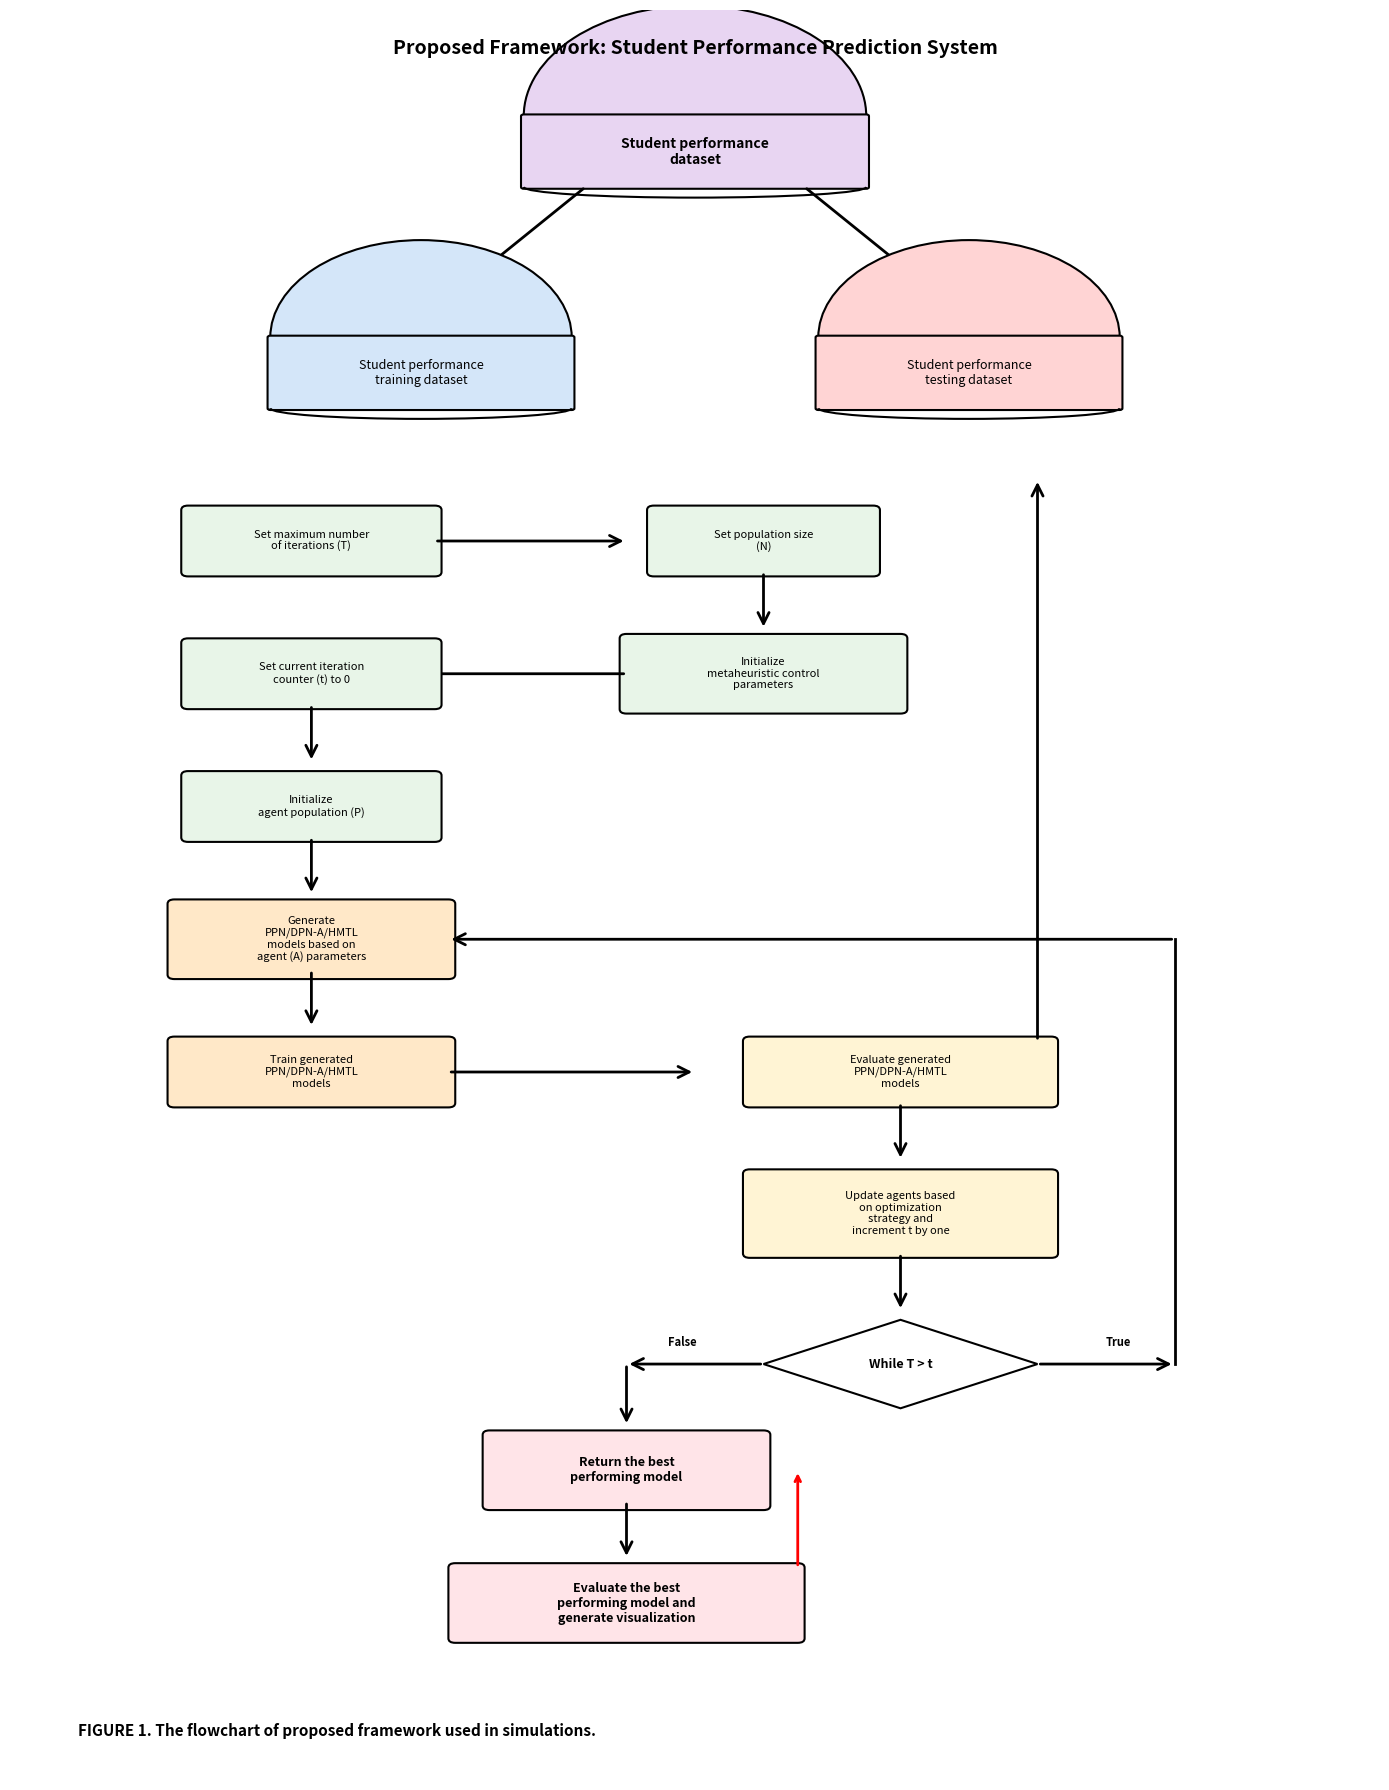

Here is the Python script that generated this plot: (Note: this script raises an exception after producing the figure.)
"""
Generate Framework Flowchart - Student Performance Prediction System
Similar style to reference paper flowchart
"""

import matplotlib.pyplot as plt
import matplotlib.patches as mpatches
from matplotlib.patches import FancyBboxPatch, FancyArrowPatch, Wedge
import numpy as np

# Set up the figure with white background
fig, ax = plt.subplots(figsize=(14, 18))
ax.set_xlim(0, 10)
ax.set_ylim(0, 20)
ax.axis('off')
fig.patch.set_facecolor('white')
ax.set_facecolor('white')

# Color scheme matching the reference
COLOR_DATABASE = '#E8D5F2'      # Light purple - database
COLOR_TRAINING = '#D4E6F9'       # Light blue - training data
COLOR_TESTING = '#FFD4D4'        # Light red/pink - testing data
COLOR_ITERATION = '#E8F5E8'      # Light green - iteration/parameters
COLOR_MODEL = '#FFE8C8'          # Light orange - model generation
COLOR_EVALUATION = '#FFF4D4'     # Light yellow - evaluation
COLOR_RESULT = '#FFE4E8'         # Light pink - results

def draw_cylinder(ax, x, y, width, height, color, text, fontsize=10, fontweight='normal'):
    """Draw a database cylinder shape"""
    # Draw ellipse top
    ellipse_top = Wedge((x, y + height), width/2, 0, 180, 
                        facecolor=color, edgecolor='black', linewidth=1.5)
    ax.add_patch(ellipse_top)
    
    # Draw rectangle body
    rect = FancyBboxPatch((x - width/2, y), width, height,
                          boxstyle="round,pad=0.02", 
                          facecolor=color, edgecolor='black', linewidth=1.5)
    ax.add_patch(rect)
    
    # Draw ellipse bottom outline
    ellipse_bottom = mpatches.Arc((x, y), width, height*0.3, 
                                  theta1=180, theta2=360, 
                                  color='black', linewidth=1.5)
    ax.add_patch(ellipse_bottom)
    
    # Add text
    ax.text(x, y + height/2, text, ha='center', va='center',
            fontsize=fontsize, fontweight=fontweight, wrap=True)

def draw_box(ax, x, y, width, height, color, text, fontsize=9, fontweight='normal'):
    """Draw a rounded rectangle box"""
    box = FancyBboxPatch((x - width/2, y - height/2), width, height,
                         boxstyle="round,pad=0.05", 
                         facecolor=color, edgecolor='black', linewidth=1.5)
    ax.add_patch(box)
    
    # Add text with word wrapping
    ax.text(x, y, text, ha='center', va='center',
            fontsize=fontsize, fontweight=fontweight, wrap=True,
            multialignment='center')

def draw_diamond(ax, x, y, width, height, text, fontsize=9):
    """Draw a decision diamond"""
    # Create diamond points
    points = np.array([
        [x, y + height/2],      # top
        [x + width/2, y],       # right
        [x, y - height/2],      # bottom
        [x - width/2, y]        # left
    ])
    
    diamond = mpatches.Polygon(points, facecolor='white', 
                              edgecolor='black', linewidth=1.5)
    ax.add_patch(diamond)
    
    # Add text
    ax.text(x, y, text, ha='center', va='center',
            fontsize=fontsize, fontweight='bold')

def draw_arrow(ax, x1, y1, x2, y2, label='', style='->'):
    """Draw an arrow between two points"""
    arrow = FancyArrowPatch((x1, y1), (x2, y2),
                           arrowstyle=style, linewidth=2,
                           color='black', mutation_scale=20)
    ax.add_patch(arrow)
    
    # Add label if provided
    if label:
        mid_x, mid_y = (x1 + x2) / 2, (y1 + y2) / 2
        ax.text(mid_x + 0.3, mid_y, label, fontsize=8, 
               bbox=dict(boxstyle='round,pad=0.3', facecolor='white', edgecolor='none'))

# ============================================================================
# DRAW THE FLOWCHART
# ============================================================================

# 1. Top: Student Performance Dataset (Database cylinder)
draw_cylinder(ax, 5, 18, 2.5, 0.8, COLOR_DATABASE, 
              'Student performance\ndataset', fontsize=10, fontweight='bold')

# Split arrows to training and testing
draw_arrow(ax, 4.2, 18, 3, 16.5)
draw_arrow(ax, 5.8, 18, 7, 16.5)

# 2. Training and Testing datasets (cylinders)
draw_cylinder(ax, 3, 15.5, 2.2, 0.8, COLOR_TRAINING,
              'Student performance\ntraining dataset', fontsize=9)
draw_cylinder(ax, 7, 15.5, 2.2, 0.8, COLOR_TESTING,
              'Student performance\ntesting dataset', fontsize=9)

# 3. Set maximum iterations (green box - left)
draw_box(ax, 2.2, 14, 1.8, 0.7, COLOR_ITERATION,
         'Set maximum number\nof iterations (T)', fontsize=8)

# Arrow to population size
draw_arrow(ax, 3.1, 14, 4.5, 14)

# 4. Set population size (green box - right)
draw_box(ax, 5.5, 14, 1.6, 0.7, COLOR_ITERATION,
         'Set population size\n(N)', fontsize=8)

# Arrow down
draw_arrow(ax, 5.5, 13.65, 5.5, 13)

# 5. Initialize metaheuristic parameters
draw_box(ax, 5.5, 12.5, 2, 0.8, COLOR_ITERATION,
         'Initialize\nmetaheuristic control\nparameters', fontsize=8)

# Arrow to counter
draw_arrow(ax, 4.5, 12.5, 2.8, 12.5)

# 6. Set current iteration counter
draw_box(ax, 2.2, 12.5, 1.8, 0.7, COLOR_ITERATION,
         'Set current iteration\ncounter (t) to 0', fontsize=8)

# Arrow down
draw_arrow(ax, 2.2, 12.15, 2.2, 11.5)

# 7. Initialize agent population
draw_box(ax, 2.2, 11, 1.8, 0.7, COLOR_ITERATION,
         'Initialize\nagent population (P)', fontsize=8)

# Arrow to model generation
draw_arrow(ax, 2.2, 10.65, 2.2, 10)

# 8. Generate models based on agent parameters
draw_box(ax, 2.2, 9.5, 2, 0.8, COLOR_MODEL,
         'Generate\nPPN/DPN-A/HMTL\nmodels based on\nagent (A) parameters', fontsize=8)

# Arrow down
draw_arrow(ax, 2.2, 9.15, 2.2, 8.5)

# 9. Train generated models
draw_box(ax, 2.2, 8, 2, 0.7, COLOR_MODEL,
         'Train generated\nPPN/DPN-A/HMTL\nmodels', fontsize=8)

# Arrow to evaluation
draw_arrow(ax, 3.2, 8, 5, 8)

# 10. Evaluate generated models
draw_box(ax, 6.5, 8, 2.2, 0.7, COLOR_EVALUATION,
         'Evaluate generated\nPPN/DPN-A/HMTL\nmodels', fontsize=8)

# Arrow back to testing dataset
draw_arrow(ax, 7.5, 8.35, 7.5, 14.7, style='->')

# Arrow from evaluation to update
draw_arrow(ax, 6.5, 7.65, 6.5, 7)

# 11. Update agents based on optimization
draw_box(ax, 6.5, 6.4, 2.2, 0.9, COLOR_EVALUATION,
         'Update agents based\non optimization\nstrategy and\nincrement t by one', fontsize=8)

# Arrow to decision diamond
draw_arrow(ax, 6.5, 5.95, 6.5, 5.3)

# 12. Decision diamond: While T > t
draw_diamond(ax, 6.5, 4.7, 2, 1, 'While T > t', fontsize=9)

# True arrow - loop back
draw_arrow(ax, 7.5, 4.7, 8.5, 4.7)
ax.text(8, 4.9, 'True', fontsize=8, fontweight='bold')
# Vertical line up
ax.plot([8.5, 8.5], [4.7, 9.5], 'k-', linewidth=2)
# Arrow back to generate models
draw_arrow(ax, 8.5, 9.5, 3.2, 9.5, style='->')

# False arrow - continue down
draw_arrow(ax, 5.5, 4.7, 4.5, 4.7)
ax.text(4.8, 4.9, 'False', fontsize=8, fontweight='bold')

# Arrow down to return best model
draw_arrow(ax, 4.5, 4.7, 4.5, 4)

# 13. Return the best performing model
draw_box(ax, 4.5, 3.5, 2, 0.8, COLOR_RESULT,
         'Return the best\nperforming model', fontsize=9, fontweight='bold')

# Arrow down
draw_arrow(ax, 4.5, 3.15, 4.5, 2.5)

# 14. Evaluate best model and generate visualization
draw_box(ax, 4.5, 2, 2.5, 0.8, COLOR_RESULT,
         'Evaluate the best\nperforming model and\ngenerate visualization', fontsize=9, fontweight='bold')

# Arrow looping back from visualization to return
ax.annotate('', xy=(5.75, 3.5), xytext=(5.75, 2.4),
            arrowprops=dict(arrowstyle='->', lw=2, color='red'))

# Add title
ax.text(5, 19.5, 'Proposed Framework: Student Performance Prediction System', 
        fontsize=14, fontweight='bold', ha='center')

# Add figure label
ax.text(0.5, 0.5, 'FIGURE 1. The flowchart of proposed framework used in simulations.', 
        fontsize=11, fontweight='bold', ha='left', style='italic')

# Adjust layout
plt.tight_layout()

# Save the figure
output_path = 'outputs/figures_journal/framework_flowchart.png'
plt.savefig(output_path, dpi=300, bbox_inches='tight', facecolor='white')
print(f"✓ Framework flowchart saved: {output_path}")

output_path_pdf = 'outputs/figures_journal/framework_flowchart.pdf'
plt.savefig(output_path_pdf, format='pdf', bbox_inches='tight', facecolor='white')
print(f"✓ Framework flowchart saved: {output_path_pdf}")

plt.show()

print("\n" + "="*70)
print("Framework Flowchart Generation Complete!")
print("="*70)
print(f"PNG: {output_path}")
print(f"PDF: {output_path_pdf}")
print(f"Resolution: 300 DPI")
print(f"Dimensions: 14×18 inches")
print("="*70)
